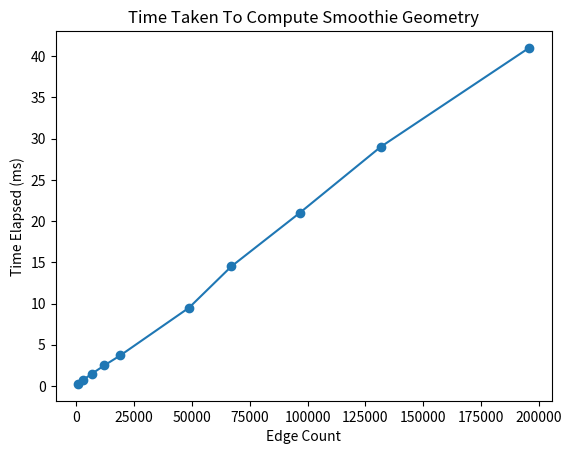
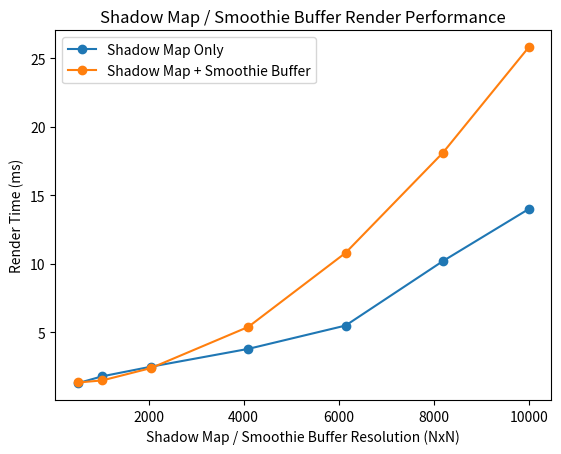

These charts were generated, in order, by the following Python code:
import matplotlib.pyplot as plt
import numpy as np

def time_taken_to_compute_smoothie_geometry():
    fig = plt.figure()
    plt.plot([721, 2977, 6769, 12097, 18961, 48769, 67051, 96661, 131671, 195841], [0.25, 0.75, 1.5, 2.5, 3.7, 9.5, 14.5, 21.0, 29.0, 41.0], '-o')
    plt.title('Time Taken To Compute Smoothie Geometry')
    plt.xlabel('Edge Count')
    plt.ylabel('Time Elapsed (ms)')
    fig.savefig('time-taken-to-compute-smoothie-geometry.png')

def sm_smoothie_buffer_render_performance():
    fig = plt.figure()
    x = [512, 1024, 2048, 4096, 6144, 8192, 10000]
    y1 = [1.3, 1.8, 2.5, 3.8, 5.5, 10.2, 14.0]
    y2 = [1.35, 1.5, 2.4, 5.4, 10.8, 18.1, 25.8]
    plt.plot(x, y1, '-o', x, y2, '-o')
    plt.title('Shadow Map / Smoothie Buffer Render Performance')
    plt.xlabel('Shadow Map / Smoothie Buffer Resolution (NxN)')
    plt.ylabel('Render Time (ms)')
    plt.legend(['Shadow Map Only', 'Shadow Map + Smoothie Buffer'])
    fig.savefig('sm-smoothie-buffer-render-performance.png')

time_taken_to_compute_smoothie_geometry()
sm_smoothie_buffer_render_performance()
